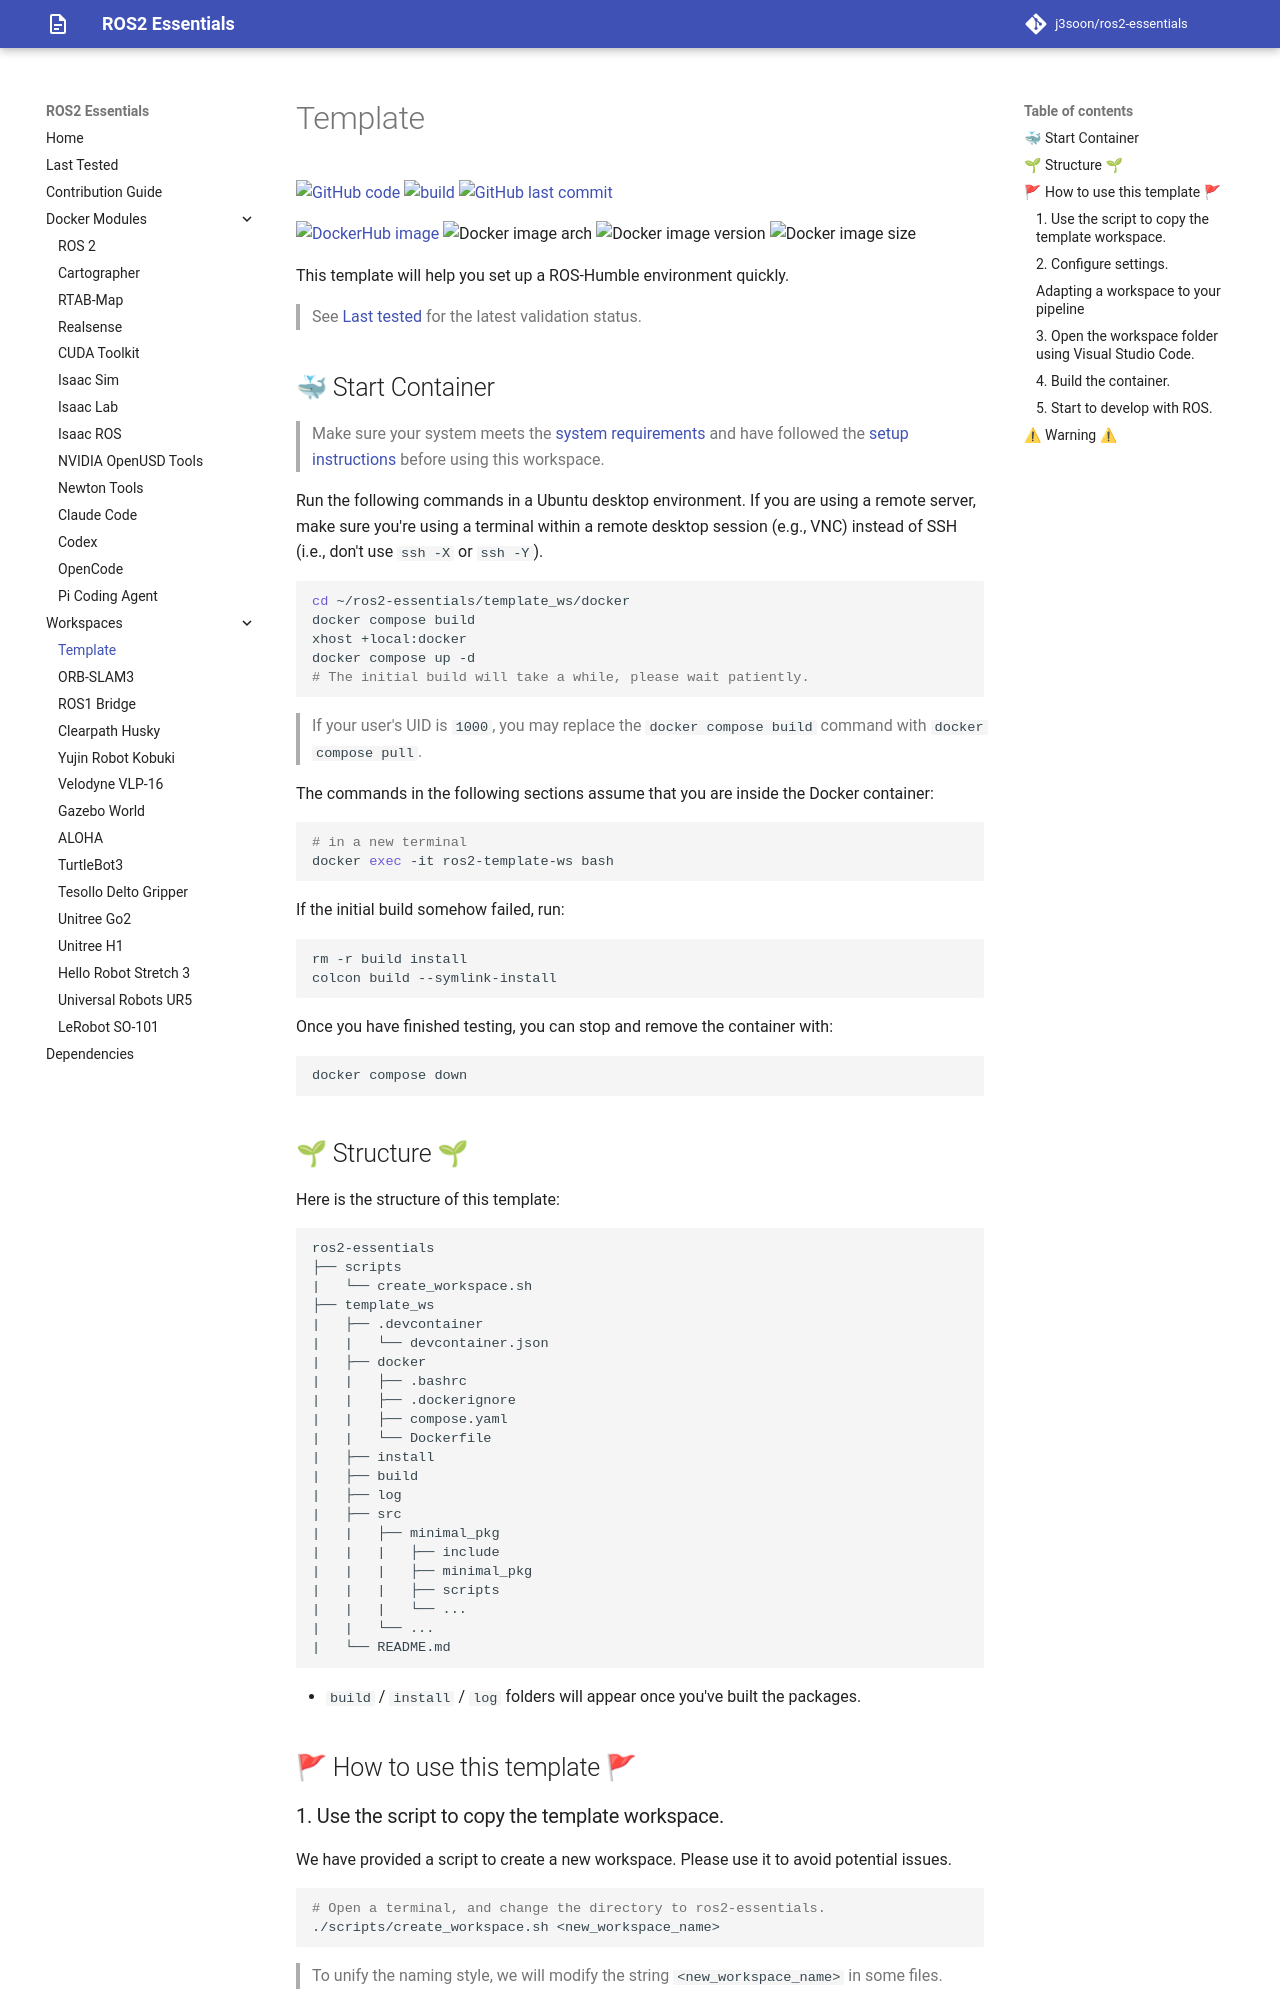

repository: j3soon/ros2-essentials · page: template-ws/index.html · generator: mkdocs

# Template

[![GitHub code](https://img.shields.io/badge/code-blue?logo=github&label=github)](https://github.com/j3soon/ros2-essentials/tree/main/template_ws)
[![build](https://img.shields.io/github/actions/workflow/status/j3soon/ros2-essentials/build-template-ws.yaml?label=build)](https://github.com/j3soon/ros2-essentials/actions/workflows/build-template-ws.yaml)
[![GitHub last commit](https://img.shields.io/github/last-commit/j3soon/ros2-essentials?path=template_ws)](https://github.com/j3soon/ros2-essentials/commits/main/template_ws)

[![DockerHub image](https://img.shields.io/badge/dockerhub-j3soon/ros2--template--ws-important.svg?logo=docker)](https://hub.docker.com/r/j3soon/ros2-template-ws/tags)
![Docker image arch](https://img.shields.io/badge/arch-amd64_|_arm64-blueviolet)
![Docker image version](https://img.shields.io/docker/v/j3soon/ros2-template-ws)
![Docker image size](https://img.shields.io/docker/image-size/j3soon/ros2-template-ws)

This template will help you set up a ROS-Humble environment quickly.

> See [Last tested](../last-tested.md) for the latest validation status.

## 🐳 Start Container

> Make sure your system meets the [system requirements](https://j3soon.github.io/ros2-essentials/#system-requirements) and have followed the [setup instructions](https://j3soon.github.io/ros2-essentials/#setup) before using this workspace.

Run the following commands in a Ubuntu desktop environment. If you are using a remote server, make sure you're using a terminal within a remote desktop session (e.g., VNC) instead of SSH (i.e., don't use `ssh -X` or `ssh -Y`).

```sh
cd ~/ros2-essentials/template_ws/docker
docker compose build
xhost +local:docker
docker compose up -d
# The initial build will take a while, please wait patiently.
```

> If your user's UID is `1000`, you may replace the `docker compose build` command with `docker compose pull`.

The commands in the following sections assume that you are inside the Docker container:

```sh
# in a new terminal
docker exec -it ros2-template-ws bash
```

If the initial build somehow failed, run:

```sh
rm -r build install
colcon build --symlink-install
```

Once you have finished testing, you can stop and remove the container with:

```sh
docker compose down
```

## 🌱 Structure 🌱

Here is the structure of this template:

```
ros2-essentials
├── scripts
|   └── create_workspace.sh
├── template_ws
|   ├── .devcontainer
|   |   └── devcontainer.json
|   ├── docker
|   |   ├── .bashrc
|   |   ├── .dockerignore
|   |   ├── compose.yaml
|   |   └── Dockerfile
|   ├── install
|   ├── build
|   ├── log
|   ├── src
|   |   ├── minimal_pkg
|   |   |   ├── include
|   |   |   ├── minimal_pkg
|   |   |   ├── scripts
|   |   |   └── ...
|   |   └── ...
|   └── README.md
```

- `build` / `install` / `log` folders will appear once you've built the packages.

## 🚩 How to use this template 🚩

### 1. Use the script to copy the template workspace.

We have provided a script to create a new workspace. Please use it to avoid potential issues.  

```bash
# Open a terminal, and change the directory to ros2-essentials.
./scripts/create_workspace.sh <new_workspace_name>
```

> To unify the naming style, we will modify the string `<new_workspace_name>` in some files.
